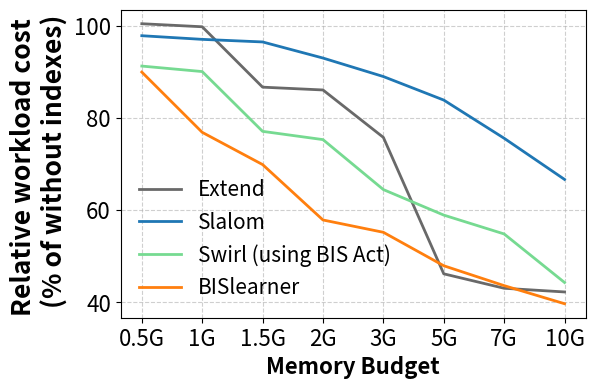
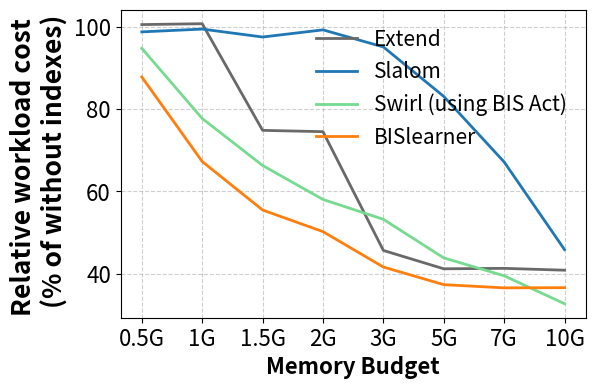
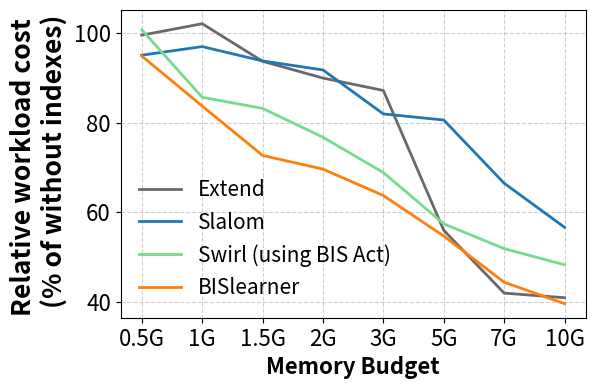
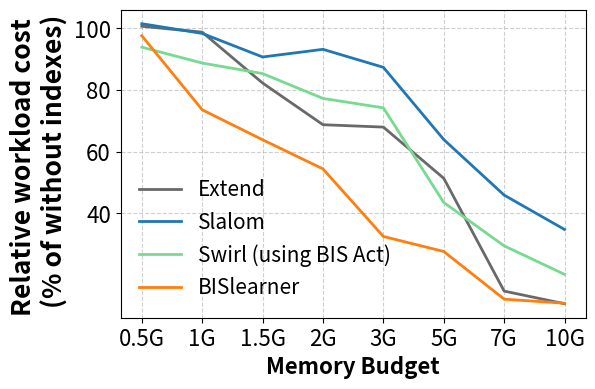

Generate these figures, in order, with matplotlib:
import numpy as np
# 非线性率和捕获率log的处理脚本
import matplotlib
matplotlib.rcParams['pdf.fonttype'] = 42
matplotlib.rcParams['ps.fonttype'] = 42
import matplotlib.pyplot as plt

def draw_runtime_pic(benchmark, results):
    plt.figure(figsize=(6, 4))
    x_axis_data = [1, 2, 3, 4, 5, 6, 7, 8]
    x_names = ["0.5G", "1G", "1.5G", "2G", "3G", "5G", "7G", "10G"]

    fsize = 15
    y_extend = results[0]
    y_slalom = results[1]
    y_bislearner = results[2]
    y_swirl = results[3]


    max_improvement = 0
    for _ in range(len(y_extend)):
        max_improvement = max(max_improvement, (y_extend[_] - y_bislearner[_]))
    print("Bislearner than Extend Max improvement:{}".format(max_improvement))

    print("Extend than Slalom Max improvement:{}".format(
        max([(y_slalom[_] - y_extend[_]) for _ in range(len(y_extend))])))

    print("Bislearner than Swirl improvement:{}".format(
       max([(y_swirl[_] - y_bislearner[_]) / 100 for _ in range(len(y_extend))]) ))

    plt.plot(x_axis_data, y_extend, alpha=1, linewidth=2, label='Extend', color="#696969")
    plt.plot(x_axis_data, y_slalom, alpha=1, linewidth=2, label='Slalom', color="#1f77b4")
    plt.plot(x_axis_data, y_swirl, alpha=1, linewidth=2, label='Swirl (using BIS Act)', color="#76da91")
    plt.plot(x_axis_data, y_bislearner, alpha=1, linewidth=2, label='BISlearner', color="#ff7f0e")

    plt.legend(fontsize=15,
               frameon=False)
    plt.xlabel('Memory Budget', fontsize=16, fontweight='bold')

    plt.xticks(x_axis_data, x_names, fontsize=16)
    y_tickets = [40, 60, 80, 100]
    y_names = ["40", "60", "80", "100"]
    plt.yticks(y_tickets, y_names, fontsize=16)
    plt.grid(linestyle='--', alpha=0.6)  # 设置网格线段
    plt.minorticks_off()  # 去掉最小的刻度
    plt.ylabel('Relative workload cost \n (% of without indexes)', fontsize=19, fontweight='bold')  # accuracy
    plt.savefig("{}.pdf".format(benchmark), bbox_inches='tight')
    plt.show()


if __name__ == "__main__":
    # 画图相关
    # extend, slalom, bislearner, swirl

    ###############################TPCH######################################
    results = [[100.39, 99.73, 86.64, 86.03, 75.75, 46.18, 43.05, 42.25],
               [97.79, 97.0, 96.44, 92.95, 88.94, 83.84, 75.56, 66.64],
               [89.91, 76.85, 69.86, 57.85, 55.18, 47.93, 43.62, 39.7],
               [91.21, 90.02, 77.06, 75.27, 64.44, 58.91, 54.82, 44.3]
               ]
    draw_runtime_pic("tpch_runtime", results)

    ###############################SSB######################################
    results = [[100.53, 100.74, 74.84, 74.52, 45.67, 41.21, 41.32, 40.87],
               [98.76, 99.44, 97.51, 99.25, 95.1, 83.08, 67.16, 45.87],
               [87.81, 67.27, 55.49, 50.24, 41.64, 37.36, 36.58, 36.63],
               ]
    Swirl = [93.47, 76.66, 65.4, 57.26, 52.5, 43.26, 38.97, 32.28]
    Swirl = [_ * (64.96 / 64.07) for _ in Swirl]
    results.append(Swirl)
    draw_runtime_pic("ssb_runtime", results)


    ##############################TPCHSkew-1.5######################################
    results = [[99.52, 102.07, 93.68, 89.93, 87.16, 55.92, 41.9, 40.87],
               [95.04, 96.96, 93.76, 91.74, 81.92, 80.56, 66.44, 56.6],
               [94.85, 83.68, 72.65, 69.6, 63.69, 54.64, 44.33, 39.53],
               ]
    Swirl = [99.89, 84.96, 82.5, 76.1, 68.27, 56.92, 51.42, 47.84]
    Swirl = [_ * (76.38 / 75.77) for _ in Swirl]
    results.append(Swirl)
    draw_runtime_pic("tpch15_runtime", results)

    ###############################TPCHSkew-2######################################
    results = [[100.65, 98.75, 82.26, 68.75, 67.98, 51.39, 14.83, 10.74],
               [101.48, 98.34, 90.7, 93.18, 87.35, 63.94, 45.94, 34.8],
               [97.59, 73.59, 63.88, 54.42, 32.54, 27.67, 12.22, 10.9],
               ]
    Swirl = [93.06, 87.96, 84.58, 76.6, 73.58, 43.16, 29.23, 20.08]
    Swirl = [_ * (61.92 /  61.38) for _ in Swirl]
    results.append(Swirl)
    draw_runtime_pic("tpch2_runtime", results)